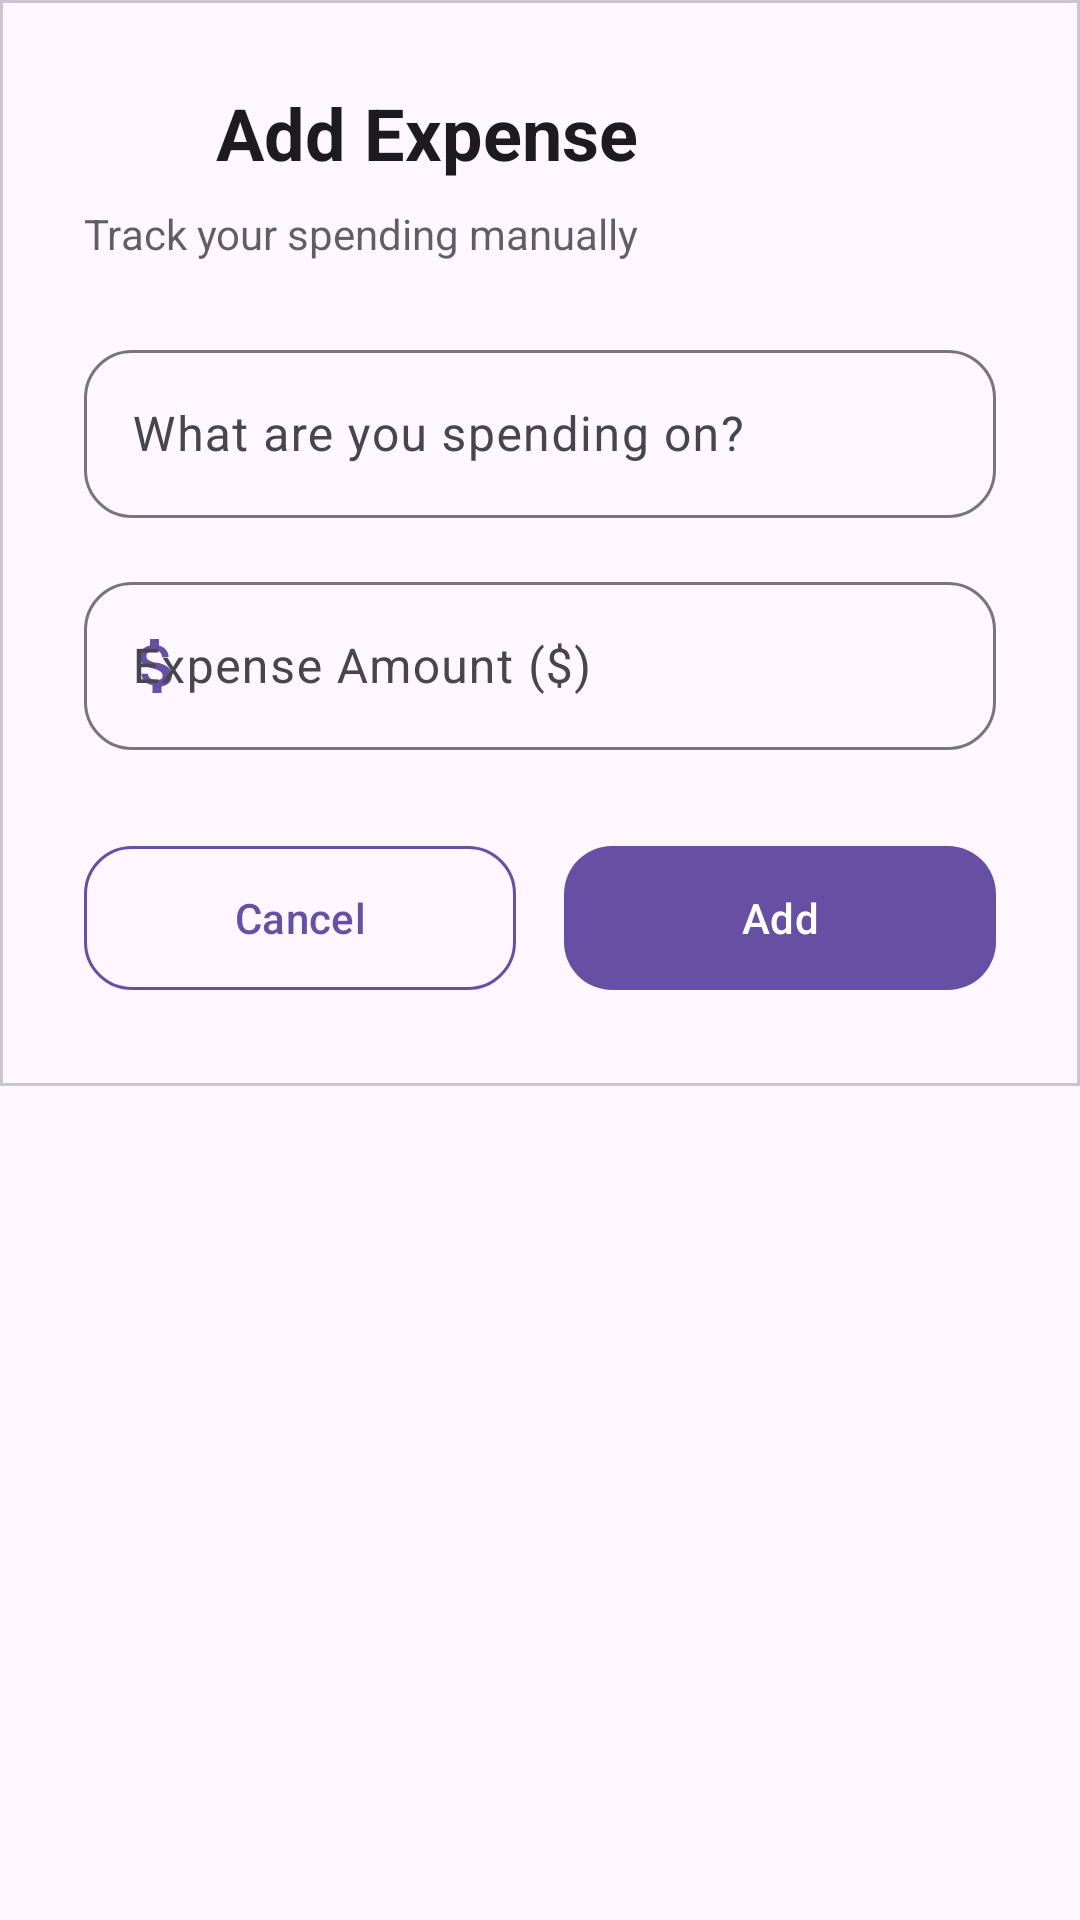

The Android layout XML behind this screen, and the referenced resources:
<!-- AndroidManifest.xml: application theme Theme.MyTrackr -->
<!-- res/layout/bottom_sheet_add_expense.xml -->
<?xml version="1.0" encoding="utf-8"?>
<androidx.coordinatorlayout.widget.CoordinatorLayout xmlns:android="http://schemas.android.com/apk/res/android"
    xmlns:app="http://schemas.android.com/apk/res-auto"
    android:layout_width="match_parent"
    android:layout_height="wrap_content"
    android:background="?attr/colorSurface">

    <com.google.android.material.card.MaterialCardView
        android:layout_width="match_parent"
        android:layout_height="wrap_content"
        app:cardCornerRadius="0dp"
        app:cardBackgroundColor="?attr/background"
        android:layout_margin="0dp">

        <LinearLayout
            android:layout_width="match_parent"
            android:layout_height="wrap_content"
            android:orientation="vertical"
            android:padding="28dp">

            
            <LinearLayout
                android:layout_width="match_parent"
                android:layout_height="wrap_content"
                android:orientation="horizontal"
                android:gravity="center_vertical"
                android:layout_marginBottom="8dp">

                <ImageView
                    android:layout_width="32dp"
                    android:layout_height="32dp"
                    android:src="@drawable/ic_expense"
                    android:contentDescription="@string/add_expense_title"
                    app:tint="?attr/colorPrimary"
                    android:layout_marginEnd="12dp" />

                <TextView
                    android:layout_width="0dp"
                    android:layout_height="wrap_content"
                    android:layout_weight="1"
                    android:text="@string/add_expense_title"
                    android:textSize="24sp"
                    android:textStyle="bold"
                    android:textColor="?attr/colorOnSurface" />

            </LinearLayout>

            
            <TextView
                android:layout_width="match_parent"
                android:layout_height="wrap_content"
                android:text="@string/track_your_spending_manually"
                android:textSize="14sp"
                android:textColor="?attr/colorOnSurface"
                android:alpha="0.7"
                android:layout_marginBottom="24dp" />

            
            <com.google.android.material.textfield.TextInputLayout
                android:layout_width="match_parent"
                android:layout_height="wrap_content"
                android:hint="@string/expense_description"
                app:hintTextColor="?attr/colorPrimary"
                app:startIconDrawable="@drawable/ic_edit"
                app:startIconTint="?attr/colorPrimary"
                app:boxCornerRadiusTopStart="16dp"
                app:boxCornerRadiusTopEnd="16dp"
                app:boxCornerRadiusBottomStart="16dp"
                app:boxCornerRadiusBottomEnd="16dp"
                >

                <com.google.android.material.textfield.TextInputEditText
                    android:id="@+id/etExpenseDescription"
                    android:layout_width="match_parent"
                    android:layout_height="wrap_content"
                    android:inputType="textCapSentences"
                    android:maxLines="1"
                    android:textSize="16sp"
                    android:textColor="?attr/colorOnSurface"
                    android:minHeight="56dp" />

            </com.google.android.material.textfield.TextInputLayout>

            
            <com.google.android.material.textfield.TextInputLayout
                android:layout_width="match_parent"
                android:layout_height="wrap_content"
                android:layout_marginTop="16dp"
                android:hint="@string/expense_amount"
                app:hintTextColor="?attr/colorPrimary"
                app:startIconDrawable="@drawable/ic_dollar"
                app:startIconTint="?attr/colorPrimary"
                app:boxCornerRadiusTopStart="16dp"
                app:boxCornerRadiusTopEnd="16dp"
                app:boxCornerRadiusBottomStart="16dp"
                app:boxCornerRadiusBottomEnd="16dp"
                >

                <com.google.android.material.textfield.TextInputEditText
                    android:id="@+id/etExpenseAmount"
                    android:layout_width="match_parent"
                    android:layout_height="wrap_content"
                    android:inputType="numberDecimal"
                    android:maxLines="1"
                    android:textSize="16sp"
                    android:textColor="?attr/colorOnSurface"
                    android:minHeight="56dp" />

            </com.google.android.material.textfield.TextInputLayout>

            
            <LinearLayout
                android:layout_width="match_parent"
                android:layout_height="wrap_content"
                android:layout_marginTop="28dp"
                android:orientation="horizontal"
                android:gravity="center">

                <com.google.android.material.button.MaterialButton
                    android:id="@+id/btnCancelExpense"
                    android:layout_width="0dp"
                    android:layout_height="56dp"
                    android:layout_weight="1"
                    android:layout_marginEnd="8dp"
                    android:text="@string/cancel"
                    style="@style/Widget.Material3.Button.OutlinedButton"
                    app:cornerRadius="16dp"
                    app:strokeColor="?attr/colorPrimary"
                    android:textColor="?attr/colorPrimary" />

                <com.google.android.material.button.MaterialButton
                    android:id="@+id/btnAddExpense"
                    android:layout_width="0dp"
                    android:layout_height="56dp"
                    android:layout_weight="1"
                    android:layout_marginStart="8dp"
                    android:text="@string/add"
                    style="@style/Widget.Material3.Button"
                    app:cornerRadius="16dp"
                    android:textColor="?attr/colorOnPrimary" />

            </LinearLayout>

        </LinearLayout>

    </com.google.android.material.card.MaterialCardView>

</androidx.coordinatorlayout.widget.CoordinatorLayout>
<!-- resources referenced by this layout -->
<resources>
  <!-- drawable ic_dollar (drawable) -->
  <vector xmlns:android="http://schemas.android.com/apk/res/android"
      android:width="24dp"
      android:height="24dp"
      android:viewportWidth="24"
      android:viewportHeight="24">
      <path
          android:fillColor="#000000"
          android:pathData="M11.8,10.9c-2.27,-0.59 -3,-1.2 -3,-2.15 0,-1.09 1.01,-1.85 2.7,-1.85 1.78,0 2.44,0.85 2.5,2.1h2.21c-0.07,-1.72 -1.12,-3.3 -3.21,-3.81V3h-3v2.16c-1.94,0.42 -3.5,1.68 -3.5,3.61 0,2.31 1.91,3.46 4.7,4.13 2.5,0.6 3,1.48 3,2.41 0,0.69 -0.49,1.38 -1.9,1.38 -2.06,0 -2.87,-0.92 -2.98,-2.1h-2.2c0.12,2.19 1.76,3.42 3.68,3.83V21h3v-2.15c1.95,-0.37 3.5,-1.5 3.5,-3.55 0,-2.84 -2.43,-3.81 -4.7,-4.4z"/>
  </vector>
  <string name="add">Add</string>
  <string name="add_expense_title">Add Expense</string>
  <string name="cancel">Cancel</string>
  <string name="expense_amount">Expense Amount ($)</string>
  <string name="expense_description">What are you spending on?</string>
  <string name="track_your_spending_manually">Track your spending manually</string>
  <style name="Theme.MyTrackr" parent="Base.Theme.MyTrackr" />
  <style name="Base.Theme.MyTrackr" parent="Theme.Material3.DayNight.NoActionBar">
          
          
      </style>
</resources>
